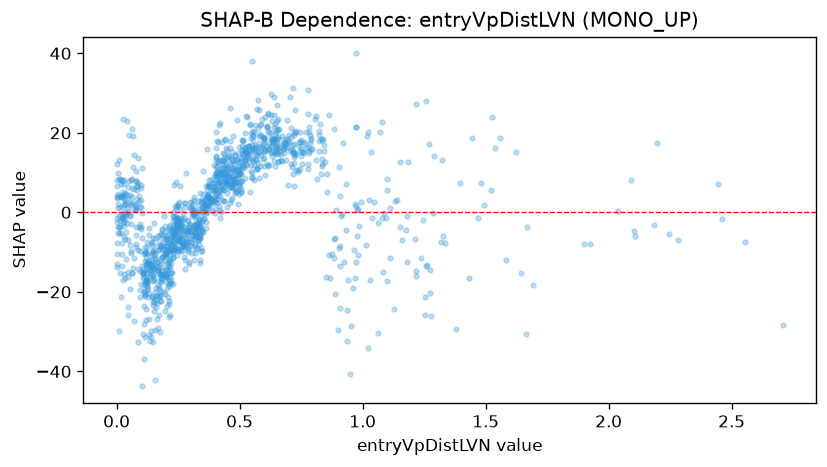

Data behind this chart, as committed beside it:
feature_value, shap_value
0.131, -12.62
0.311, 0.06814
0.2, -15.64
1.901, -7.955
0.806, 23.6
1.101, -17.4
0.23, -7.291
0.821, 19.37
0.03, -2.311
0.223, -17.68
0.965, -9.43
0.122, -17.67
0.31, 0.593
1.11, 1.199
0.217, -10.78
0.404, 13.22
0.055, -19.36
0.476, 8.489
0.128, -13.07
0.077, 7.994
0.534, 16.8
0.111, -10.44
0.059, -9.753
0.108, -14.88
0.608, 16.6
0.44, 18.21
0.221, -15.17
0.319, -8.565
0.008, -29.84
0.79, 15.93
0.442, 18.34
0.113, -20.05
0.456, 8.97
0.035, -0.5658
0.264, -8.391
0.368, 1.449
0.064, -15.31
0.218, -15.27
0.92, 17.48
0.583, 21.87
0.023, -7.69
0.324, -6.327
0.599, 18.46
0.342, -8.975
0.147, -22.49
0.144, -21.34
0.546, 18.71
0.249, -3.939
0.459, 7.832
0.468, 10.36
0.707, 21.24
0.98, 0.7544
0.063, 3.842
0.228, -18.14
0.422, 7.564
0.713, 11.49
0.157, -19.99
0.662, 15.44
0.617, 24.63
0.676, 15.82
... 1,237 more rows
